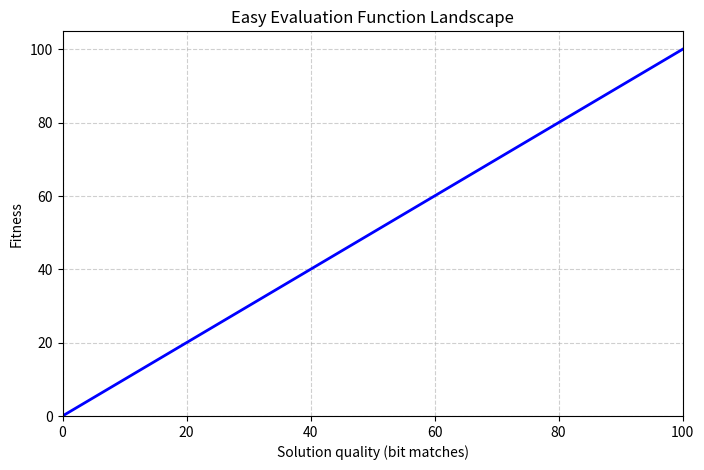
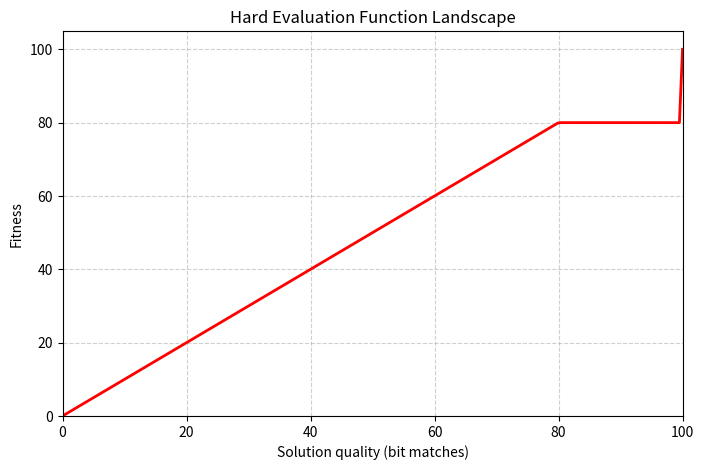

These figures' Python source, in order:
import os
import numpy as np
import matplotlib.pyplot as plt

# Make sure the output directory exists
os.makedirs("figures", exist_ok=True)

# ----- Easy Function Plot -----
x = np.linspace(0, 100, 200)
y_easy = x  # linear gradient

plt.figure(figsize=(8, 5))
plt.plot(x, y_easy, color="blue", linewidth=2)
plt.xlabel("Solution quality (bit matches)")
plt.ylabel("Fitness")
plt.title("Easy Evaluation Function Landscape")
plt.ylim(0, 105)
plt.xlim(0, 100)
plt.grid(True, linestyle="--", alpha=0.6)
plt.savefig("figures/easy_landscape.png", dpi=300)
plt.close()

# ----- Hard Function Plot -----
x = np.linspace(0, 100, 200)
y_hard = np.where(x < 80, x, 80)  # plateau at 80 after first 80 bits
# Add spike at 100
y_hard = np.where(np.isclose(x, 100, atol=0.25), 100, y_hard)

plt.figure(figsize=(8, 5))
plt.plot(x, y_hard, color="red", linewidth=2)
plt.xlabel("Solution quality (bit matches)")
plt.ylabel("Fitness")
plt.title("Hard Evaluation Function Landscape")
plt.ylim(0, 105)
plt.xlim(0, 100)
plt.grid(True, linestyle="--", alpha=0.6)
plt.savefig("figures/hard_landscape.png", dpi=300)
plt.close()

"Figures saved in ./figures as easy_landscape.png and hard_landscape.png"
